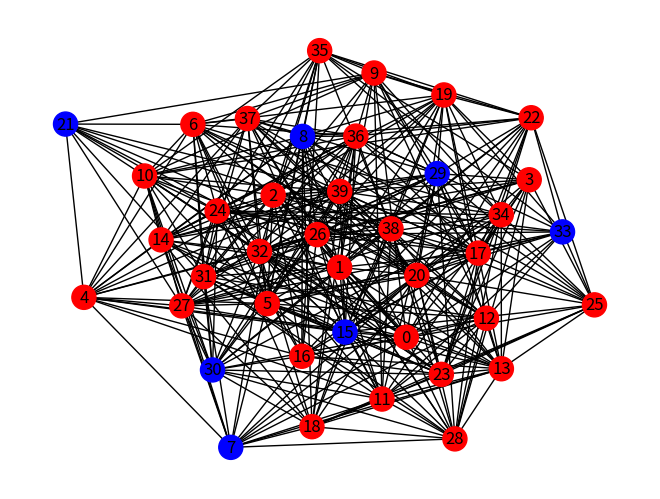
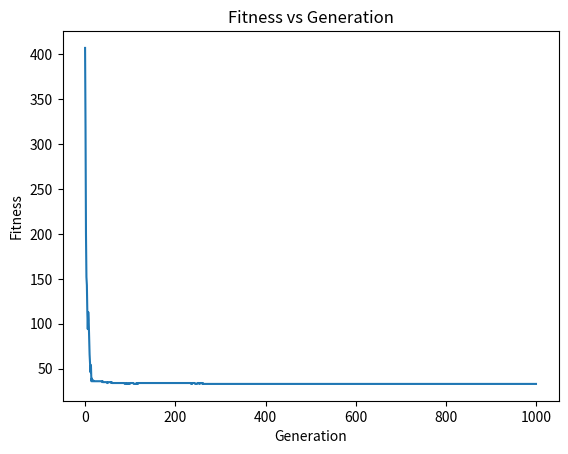

Source code (Python) for these figures, in order:
import random
import numpy as np
import networkx as nx
import matplotlib.pyplot as plt
from array import *
 
 
n = 40
graph = []
for i in range(n):
  node = []
  for j in range(n):
    p = random.uniform(0,1)
    if(p<0.5):
        node.append(1)
    else:
        node.append(0)
  graph.append(node)
 
for i in range(n):
  for j in range(0,i):
    graph[i][j] = graph[j][i]
 
for i in range(n):
  graph[i][i] = 0
 
 
G = nx.Graph()
 
Gen=np.array([])
Fit=np.array([])
def create_individual():
    individual=[]
    for i in range(n):
        individual.append(random.randint(0,1))
    return individual

 
'''Creating Population'''
population_size=50
generation=0
population=[]
for i in range(population_size):
    individual=create_individual()
    population.append(individual)
    
'''Fitness'''
def fitness(graph,individual):
    fitness=0
    for i in range(n):
        if individual[i]==1:
            fitness+=1
        for j in range(i):
            if graph[i][j]==1:
                if individual[i]==0 and individual[j]==0:
                    fitness+=10
    return fitness
 

'''Crossover'''
def crossover(parent1,parent2):
    position=random.randint(1,n-2)
    child1=[]
    child2=[]
    for i in range(position+1):
        child1.append(parent1[i])
        child2.append(parent2[i])
    for i in range(position+1,n):
        child1.append(parent2[i])
        child2.append(parent1[i])
    return child1,child2
 
'''Mutation'''
def mutation(individual,probability):
    check=random.uniform(0,1)
    if check<=probability:
        position=random.randint(0,n-1)
        individual[position]=1-individual[position]
    return individual
 
'''Tournament Selection'''
def tournament_selection(population):
    new_population=[]
    for j in range(2):
        random.shuffle(population)
        for i in range(0,population_size-1,2):
            if fitness(graph,population[i])<fitness(graph,population[i+1]):
                new_population.append(population[i])
            else:
                new_population.append(population[i+1])
    random.shuffle(new_population)
    return new_population
 
best_fitness=fitness(graph,population[0])
fittest_individual=population[0]
gen=0
while(gen!=1000):
    best_fitness=fitness(graph,population[0])
    fittest_individual=population[0]
    for individual in population:
        f=fitness(graph,individual)
        if f<best_fitness:
            best_fitness=f
            fittest_individual=individual
    if gen%100==0:
        print("Generation: ",gen,"Best Fitness: ",best_fitness,"Individual: ",fittest_individual)
    Gen=np.append(Gen,gen)
    Fit=np.append(Fit,best_fitness)
    gen+=1
    population=tournament_selection(population)
    new_population=[]
    for i in range(0,population_size-1,2):
        child1,child2=crossover(population[i],population[i+1])
        new_population.append(child1)
        new_population.append(child2)
    for individual in new_population:
        if(gen<400):
            individual=mutation(individual,0.4)
        else:
            individual=mutation(individual,0.2)
    population=new_population
    
    
    
print(fitness(graph,fittest_individual))

for i in range(n):
    G.add_node(i,val = fittest_individual[i])
    
color_map = nx.get_node_attributes(G, "val")

for i in range(n):
  for j in range(0,i):
    if graph[i][j] == 1:
      G.add_edge(i,j)
      
for key in color_map:
    if(color_map[key]==0):
        color_map[key]="blue"
    else:
        color_map[key]="red"

color_nodes = [color_map.get(node) for node in G.nodes()]
     
nx.draw(G, with_labels=True, node_color = color_nodes)
plt.show()
plt.title("Fitness vs Generation")
plt.xlabel("Generation")
plt.ylabel("Fitness")
plt.plot(Gen,Fit)
plt.show()

vis = []
ans = 0
for i in range(n):
    vis.append(0)

for i in range(n):
    if(vis[i] == 1):
        continue
    f = 0
    for j in range(n):
        if(graph[i][j] == 1):
            if(vis[j] == 0):
                ans = ans + 1
                vis[j] = 1

print(ans)
print(vis)
